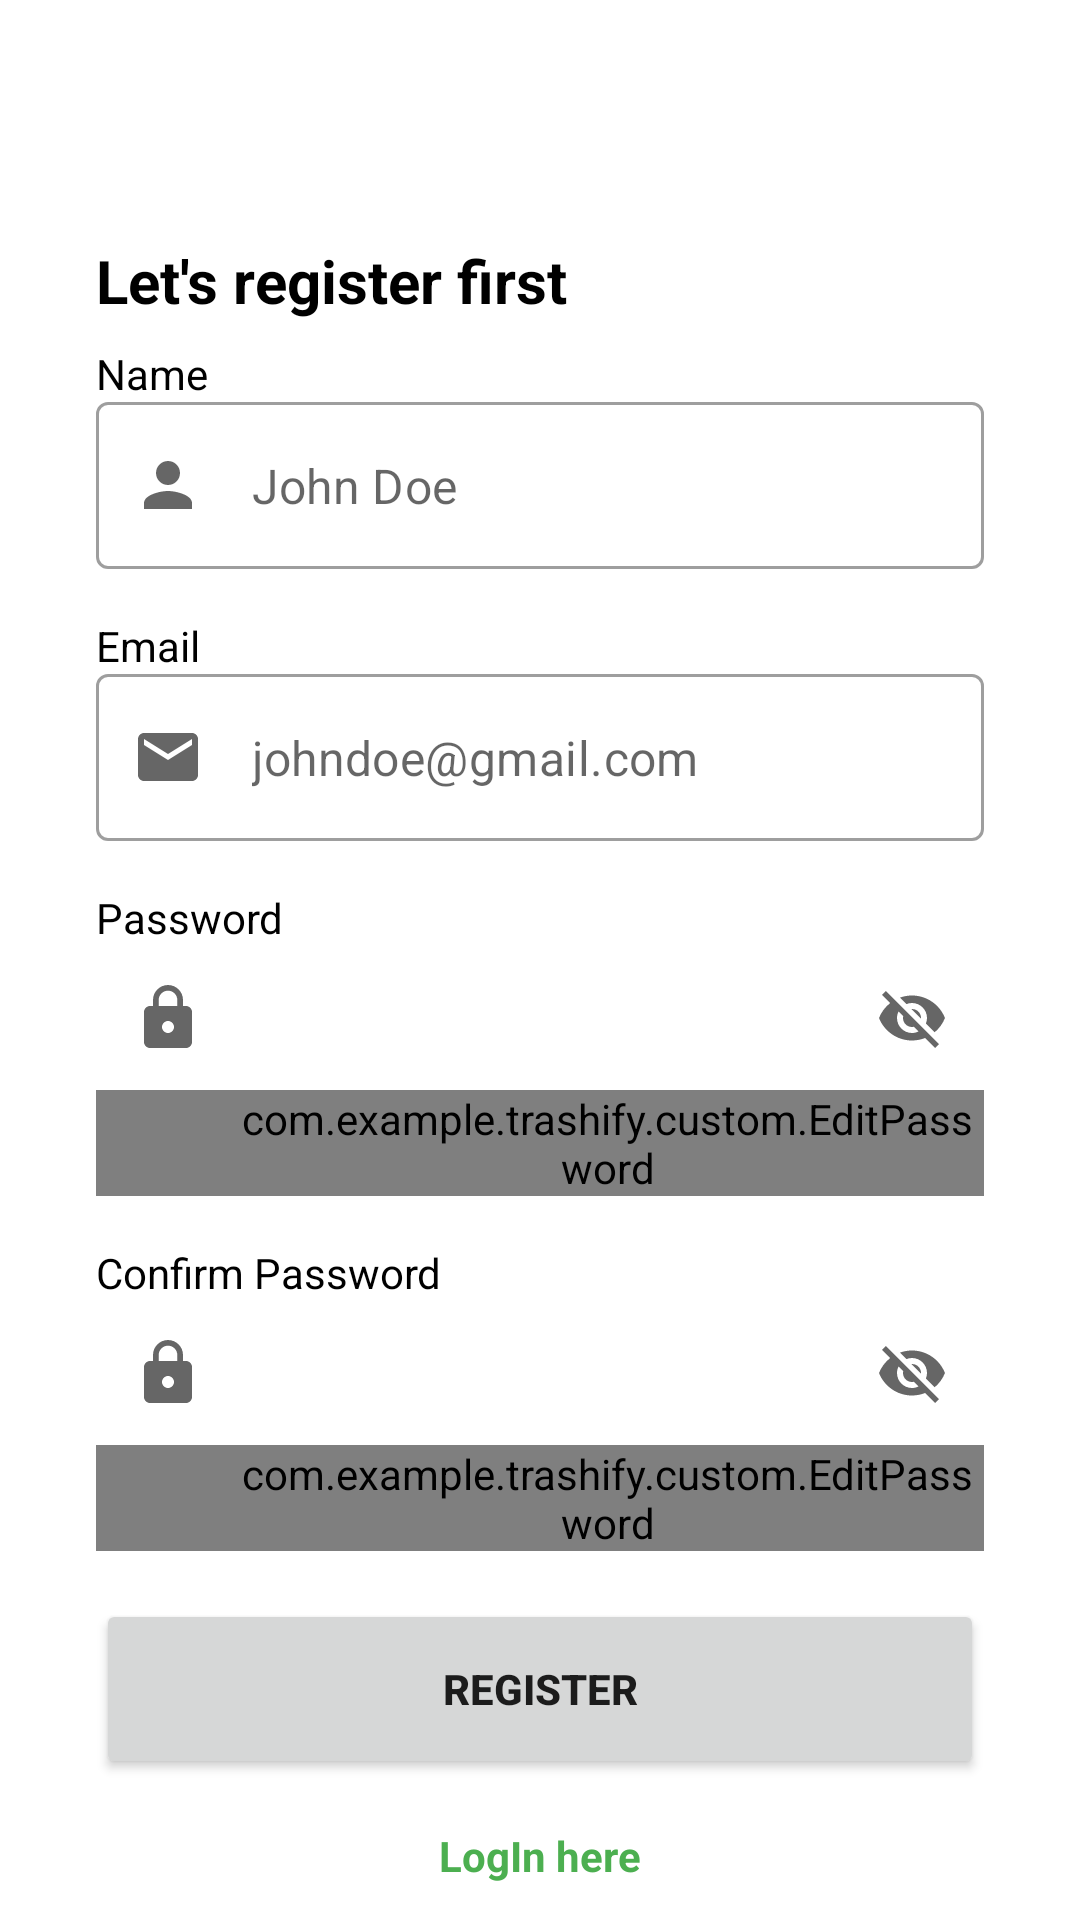

Layout XML and referenced resources for this Android screen:
<!-- AndroidManifest.xml: application theme Theme.Storyapp -->
<!-- res/layout/activity_register.xml -->
<?xml version="1.0" encoding="utf-8"?>
<androidx.constraintlayout.widget.ConstraintLayout xmlns:android="http://schemas.android.com/apk/res/android"
    xmlns:app="http://schemas.android.com/apk/res-auto"
    xmlns:tools="http://schemas.android.com/tools"
    android:layout_width="match_parent"
    android:layout_height="match_parent"
    tools:context=".ui.register.RegisterActivity">

    <TextView
        android:id="@+id/titleTextView"
        android:layout_width="0dp"
        android:layout_height="wrap_content"
        android:layout_marginStart="32dp"
        android:layout_marginTop="16dp"
        android:layout_marginEnd="32dp"
        android:text="@string/message_register"
        android:textColor="@color/black"
        android:textSize="20sp"
        android:textStyle="bold"
        app:layout_constraintEnd_toEndOf="parent"
        app:layout_constraintHorizontal_bias="0.0"
        app:layout_constraintStart_toStartOf="parent"
        app:layout_constraintTop_toTopOf="@+id/guidelineHorizontal" />

    <TextView
        android:id="@+id/nameTextView"
        android:layout_width="wrap_content"
        android:layout_height="wrap_content"
        android:layout_marginStart="32dp"
        android:layout_marginTop="8dp"
        android:text="@string/name"
        android:textColor="@color/black"
        app:layout_constraintStart_toStartOf="parent"
        app:layout_constraintTop_toBottomOf="@+id/titleTextView" />

    <com.google.android.material.textfield.TextInputLayout
        android:id="@+id/nameEditTextLayout"
        style="@style/Widget.MaterialComponents.TextInputLayout.OutlinedBox"
        android:layout_width="0dp"
        android:layout_height="wrap_content"
        android:layout_marginStart="32dp"
        android:layout_marginEnd="32dp"
        app:hintEnabled="false"
        app:layout_constraintEnd_toEndOf="parent"
        app:layout_constraintStart_toStartOf="parent"
        app:layout_constraintTop_toBottomOf="@+id/nameTextView"
        app:startIconDrawable="@drawable/baseline_person_24">

        <com.google.android.material.textfield.TextInputEditText
            android:id="@+id/ed_register_name"
            android:layout_width="match_parent"
            android:layout_height="wrap_content"
            android:hint="@string/Hint_name"
            android:ems="10"
            android:paddingStart="45dp"
            android:inputType="text" />
    </com.google.android.material.textfield.TextInputLayout>

    <TextView
        android:id="@+id/emailTextView"
        android:layout_width="wrap_content"
        android:layout_height="wrap_content"
        android:layout_marginStart="32dp"
        android:layout_marginTop="16dp"
        android:text="@string/email"
        android:textColor="@color/black"
        app:layout_constraintStart_toStartOf="parent"
        app:layout_constraintTop_toBottomOf="@+id/nameEditTextLayout" />

    <com.google.android.material.textfield.TextInputLayout
        android:id="@+id/emailEditTextLayout"
        style="@style/Widget.MaterialComponents.TextInputLayout.OutlinedBox"
        android:layout_width="0dp"
        android:layout_height="wrap_content"
        android:layout_marginStart="32dp"
        android:layout_marginEnd="32dp"
        app:hintEnabled="false"
        app:layout_constraintEnd_toEndOf="parent"
        app:layout_constraintStart_toStartOf="parent"
        app:layout_constraintTop_toBottomOf="@+id/emailTextView"
        app:startIconDrawable="@drawable/baseline_email_24">

        <com.google.android.material.textfield.TextInputEditText
            android:id="@+id/ed_register_email"
            android:layout_width="match_parent"
            android:layout_height="wrap_content"
            android:ems="10"
            android:paddingStart="45dp"
            android:hint="@string/Hint_email"
            android:inputType="textEmailAddress" />
    </com.google.android.material.textfield.TextInputLayout>

    <TextView
        android:id="@+id/passwordTextView"
        android:layout_width="wrap_content"
        android:layout_height="wrap_content"
        android:layout_marginStart="32dp"
        android:layout_marginTop="16dp"
        android:text="@string/password"
        android:textColor="@color/black"
        app:layout_constraintStart_toStartOf="parent"
        app:layout_constraintTop_toBottomOf="@+id/emailEditTextLayout" />

    <com.google.android.material.textfield.TextInputLayout
        android:id="@+id/passwordEditTextLayout"
        style="@style/Widget.MaterialComponents.TextInputLayout.OutlinedBox"
        android:layout_width="0dp"
        android:layout_height="wrap_content"
        android:layout_marginStart="32dp"
        android:layout_marginEnd="32dp"
        app:endIconMode="password_toggle"
        app:hintEnabled="false"
        app:layout_constraintEnd_toEndOf="parent"
        app:layout_constraintStart_toStartOf="parent"
        app:startIconDrawable="@drawable/baseline_lock_24"
        app:layout_constraintTop_toBottomOf="@+id/passwordTextView">

        <com.example.trashify.custom.EditPassword
            android:id="@+id/ed_register_password"
            android:layout_width="match_parent"
            android:layout_height="wrap_content"
            android:ems="10"
            android:paddingStart="45dp"
            android:hint="@string/Hint_password"
            android:inputType="textPassword" />
    </com.google.android.material.textfield.TextInputLayout>

    <TextView
        android:id="@+id/confirmPasswordTextView"
        android:layout_width="wrap_content"
        android:layout_height="wrap_content"
        android:layout_marginStart="32dp"
        android:layout_marginTop="16dp"
        android:text="@string/confirm_password"
        android:textColor="@color/black"
        app:layout_constraintStart_toStartOf="parent"
        app:layout_constraintTop_toBottomOf="@+id/passwordEditTextLayout" />

    <com.google.android.material.textfield.TextInputLayout
        android:id="@+id/confirmPasswordEditTextLayout"
        style="@style/Widget.MaterialComponents.TextInputLayout.OutlinedBox"
        android:layout_width="0dp"
        android:layout_height="wrap_content"
        android:layout_marginStart="32dp"
        android:layout_marginEnd="32dp"
        app:endIconMode="password_toggle"
        app:hintEnabled="false"
        app:layout_constraintEnd_toEndOf="parent"
        app:layout_constraintStart_toStartOf="parent"
        app:startIconDrawable="@drawable/baseline_lock_24"
        app:layout_constraintTop_toBottomOf="@+id/confirmPasswordTextView">

        <com.example.trashify.custom.EditPassword
            android:id="@+id/ed_register_confirm_password"
            android:layout_width="match_parent"
            android:layout_height="wrap_content"
            android:ems="10"
            android:paddingStart="45dp"
            android:hint="@string/Hint_confirm_password"
            android:inputType="textPassword" />
    </com.google.android.material.textfield.TextInputLayout>

    <Button
        android:id="@+id/signupButton"
        android:layout_width="0dp"
        android:layout_height="60dp"
        android:layout_marginTop="16dp"
        android:text="@string/Register"
        android:textStyle="bold"
        app:cornerRadius="100dp"
        app:layout_constraintTop_toBottomOf="@+id/confirmPasswordEditTextLayout"
        app:layout_constraintStart_toStartOf="@+id/nameEditTextLayout"
        app:layout_constraintEnd_toEndOf="@+id/nameEditTextLayout"  />

    <TextView
        android:id="@+id/LoginTextView"
        android:layout_width="wrap_content"
        android:layout_height="wrap_content"
        android:layout_gravity="center_horizontal"
        android:layout_marginTop="16dp"
        android:clickable="true"
        android:focusable="true"
        android:text="@string/login_text_button"
        android:textStyle="bold"
        android:textColor="@color/green"
        tools:ignore="TouchTargetSizeCheck"
        app:layout_constraintTop_toBottomOf="@+id/signupButton"
        app:layout_constraintStart_toStartOf="parent"
        app:layout_constraintEnd_toEndOf="parent"/>

    <ProgressBar
        android:id="@+id/progressBar"
        style="?android:attr/progressBarStyle"
        android:layout_width="wrap_content"
        android:layout_height="wrap_content"
        android:visibility="gone"
        app:layout_constraintBottom_toBottomOf="parent"
        app:layout_constraintEnd_toEndOf="parent"
        app:layout_constraintStart_toStartOf="parent"
        app:layout_constraintTop_toTopOf="parent"
        tools:visibility="visible" />

    <androidx.constraintlayout.widget.Guideline
        android:id="@+id/guidelineHorizontal"
        android:layout_width="wrap_content"
        android:layout_height="64dp"
        android:orientation="horizontal"
        app:layout_constraintEnd_toEndOf="parent"
        app:layout_constraintGuide_percent="0.1"
        app:layout_constraintStart_toStartOf="parent" />

    <androidx.constraintlayout.widget.Guideline
        android:id="@+id/guideline2"
        android:layout_width="wrap_content"
        android:layout_height="64dp"
        android:orientation="horizontal"
        app:layout_constraintGuide_percent="0.1" />

</androidx.constraintlayout.widget.ConstraintLayout>
<!-- resources referenced by this layout -->
<resources>
  <color name="black">#FF000000</color>
  <color name="green">#4CAF50</color>
  <!-- drawable baseline_email_24 (drawable) -->
  <vector android:height="24dp" android:tint="#464A48"
      android:viewportHeight="24" android:viewportWidth="24"
      android:width="24dp" xmlns:android="http://schemas.android.com/apk/res/android">
      <path android:fillColor="@android:color/white" android:pathData="M20,4L4,4c-1.1,0 -1.99,0.9 -1.99,2L2,18c0,1.1 0.9,2 2,2h16c1.1,0 2,-0.9 2,-2L22,6c0,-1.1 -0.9,-2 -2,-2zM20,8l-8,5 -8,-5L4,6l8,5 8,-5v2z"/>
  </vector>
  <!-- drawable baseline_lock_24 (drawable) -->
  <vector android:height="24dp" android:tint="#464A48"
      android:viewportHeight="24" android:viewportWidth="24"
      android:width="24dp" xmlns:android="http://schemas.android.com/apk/res/android">
      <path android:fillColor="@android:color/white" android:pathData="M18,8h-1L17,6c0,-2.76 -2.24,-5 -5,-5S7,3.24 7,6v2L6,8c-1.1,0 -2,0.9 -2,2v10c0,1.1 0.9,2 2,2h12c1.1,0 2,-0.9 2,-2L20,10c0,-1.1 -0.9,-2 -2,-2zM12,17c-1.1,0 -2,-0.9 -2,-2s0.9,-2 2,-2 2,0.9 2,2 -0.9,2 -2,2zM15.1,8L8.9,8L8.9,6c0,-1.71 1.39,-3.1 3.1,-3.1 1.71,0 3.1,1.39 3.1,3.1v2z"/>
  </vector>
  <!-- drawable baseline_person_24 (drawable) -->
  <vector android:height="24dp" android:tint="#464A48"
      android:viewportHeight="24" android:viewportWidth="24"
      android:width="24dp" xmlns:android="http://schemas.android.com/apk/res/android">
      <path android:fillColor="@android:color/black" android:pathData="M12,12c2.21,0 4,-1.79 4,-4s-1.79,-4 -4,-4 -4,1.79 -4,4 1.79,4 4,4zM12,14c-2.67,0 -8,1.34 -8,4v2h16v-2c0,-2.66 -5.33,-4 -8,-4z"/>
  </vector>
  <string name="Hint_confirm_password">johndoe1234</string>
  <string name="Hint_email">johndoe@gmail.com</string>
  <string name="Hint_name">John Doe</string>
  <string name="Hint_password">johndoe1234</string>
  <string name="Register">Register</string>
  <string name="confirm_password">Confirm Password</string>
  <string name="email">Email</string>
  <string name="login_text_button">LogIn here</string>
  <string name="message_register">Let\'s register first</string>
  <string name="name">Name</string>
  <string name="password">Password</string>
  <style name="Theme.Storyapp" parent="Base.Theme.Storyapp" />
  <style name="Base.Theme.Storyapp" parent="Theme.MaterialComponents.Light.NoActionBar">
          
          
          <item name="floatingActionButtonStyle">@style/FloatingActionButtonStyle1</item>
          <item name="colorPrimary">@color/green</item>
          <item name="colorPrimaryDark">@color/colorPrimaryDark</item>
          <item name="colorAccent">@color/colorAccent</item>
      </style>
  <style name="FloatingActionButtonStyle1" parent="Widget.Design.FloatingActionButton">
          <item name="shapeAppearanceOverlay">@style/FabShapeStyle1</item>
      </style>
  <color name="colorPrimaryDark">#3700B3</color>
  <color name="colorAccent">#03DAC5</color>
  <style name="FabShapeStyle1" parent="ShapeAppearance.MaterialComponents.SmallComponent">
          <item name="cornerSize">50%</item>
          <item name="cornerFamilyTopLeft">rounded</item>
          <item name="cornerFamilyTopRight">rounded</item>
          <item name="cornerFamilyBottomLeft">rounded</item>
          <item name="cornerFamilyBottomRight">rounded</item>
      </style>
</resources>
